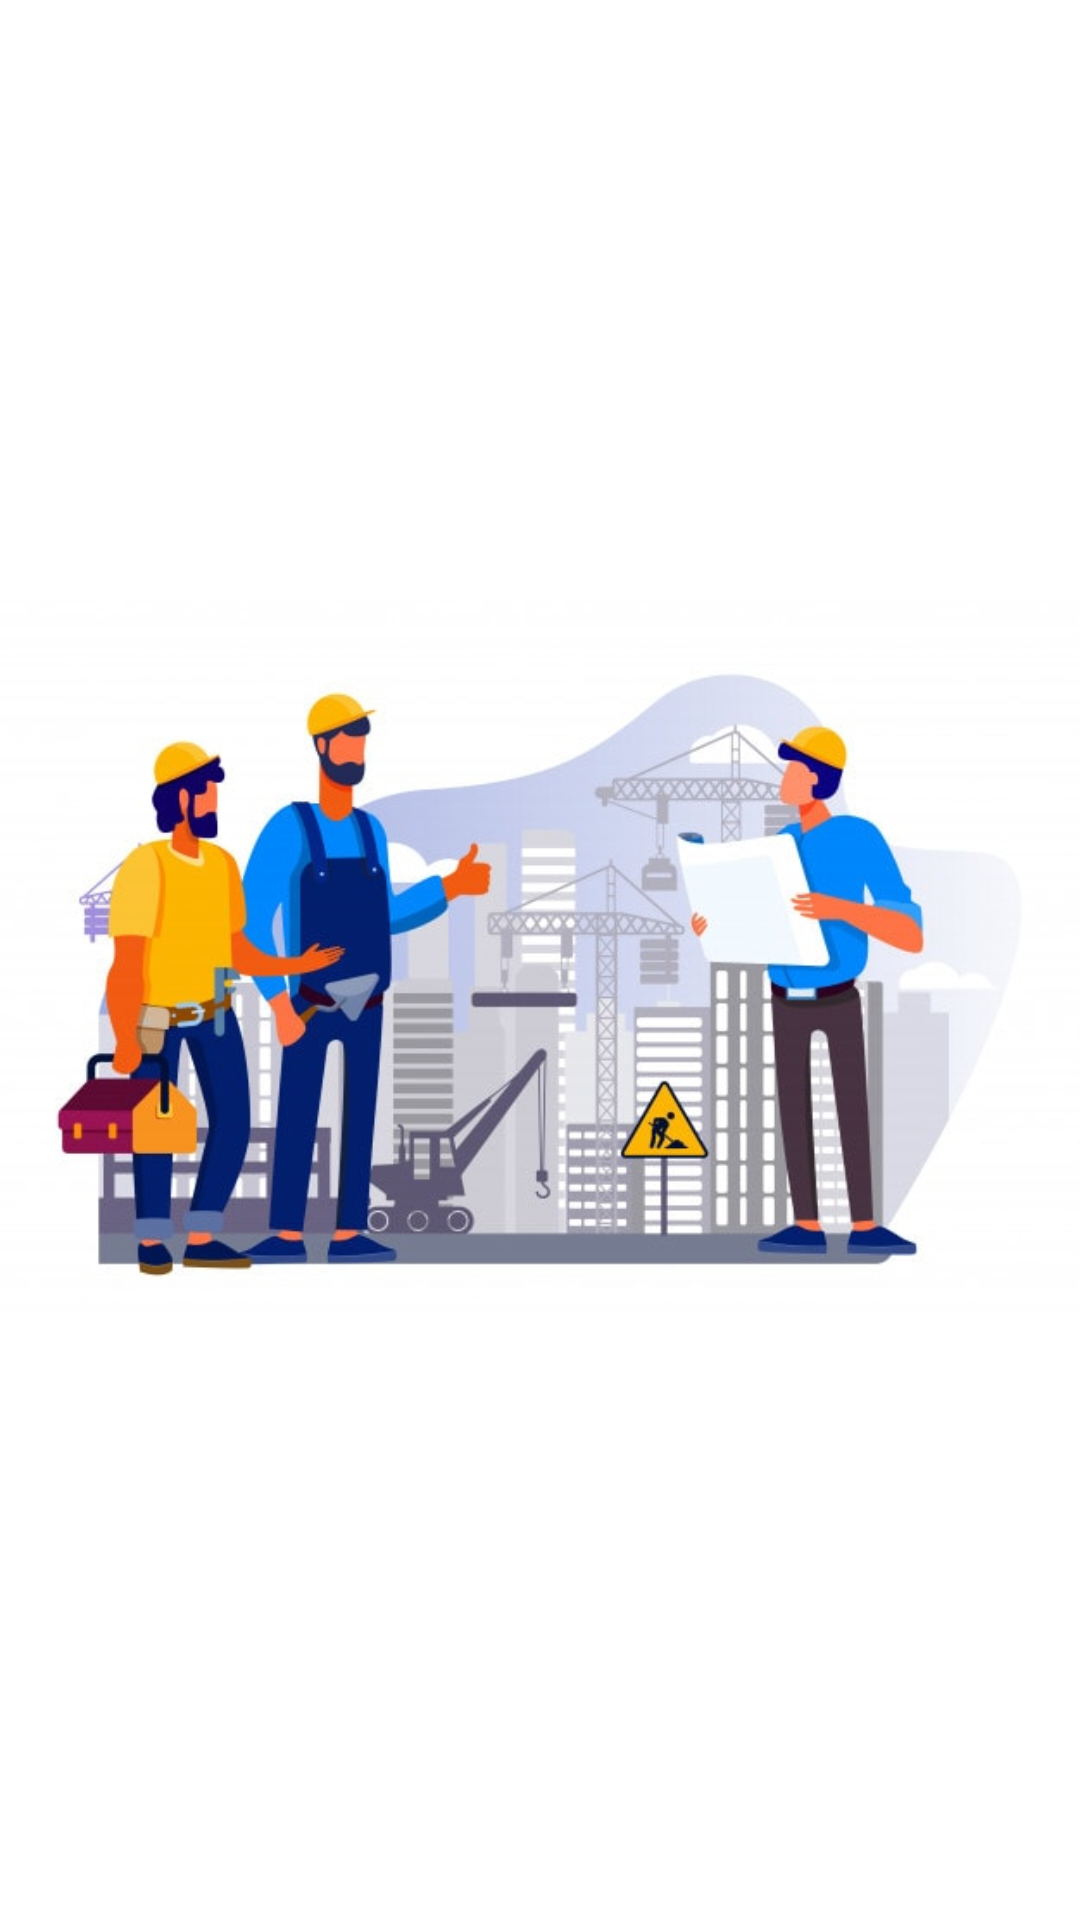

The Android layout XML behind this screen, and the referenced resources:
<!-- AndroidManifest.xml: application theme Theme.LaboursApp -->
<!-- res/layout/activity_openingscreen.xml -->
<?xml version="1.0" encoding="utf-8"?>
<LinearLayout xmlns:android="http://schemas.android.com/apk/res/android"
    xmlns:app="http://schemas.android.com/apk/res-auto"
    xmlns:tools="http://schemas.android.com/tools"
    android:layout_width="match_parent"
    android:layout_height="match_parent"
    android:orientation="vertical"
    android:gravity="center"
    tools:context=".openingscreen">

    <ImageView
        android:id="@+id/imageView"
        android:layout_width="match_parent"
        android:layout_height="wrap_content"
        app:srcCompat="@drawable/postimag" />

</LinearLayout>
<!-- resources referenced by this layout -->
<resources>
  <!-- drawable postimag: jpg bitmap (drawable, 47367 bytes) -->
  <style name="Theme.LaboursApp" parent="Theme.MaterialComponents.DayNight.DarkActionBar">
          
          <item name="colorPrimary">@color/purple_500</item>
          <item name="colorPrimaryVariant">@color/purple_700</item>
          <item name="colorOnPrimary">@color/white</item>
          
          <item name="colorSecondary">@color/teal_200</item>
          <item name="colorSecondaryVariant">@color/teal_700</item>
          <item name="colorOnSecondary">@color/black</item>
          
          <item name="android:statusBarColor" tools:targetApi="l">?attr/colorPrimaryVariant</item>
          
      </style>
  <color name="purple_500">#FF6200EE</color>
  <color name="purple_700">#FF3700B3</color>
  <color name="white">#FFFFFFFF</color>
  <color name="teal_200">#FF03DAC5</color>
  <color name="teal_700">#FF018786</color>
  <color name="black">#FF000000</color>
</resources>
